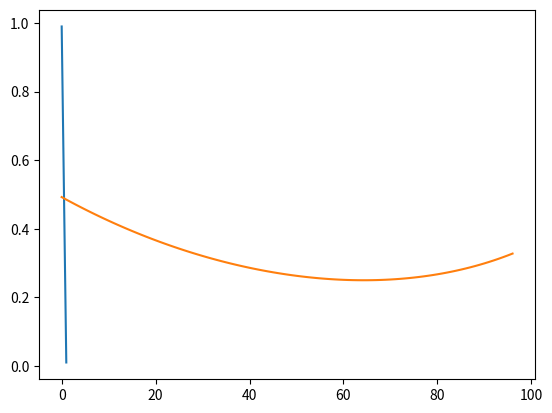

This chart was generated by the following Python code:
# -*- coding: UTF-8 -*-

# ------------------------(max to 80 columns)-----------------------------------
# [redacted]
# created:  2019.8.10

# Description:
#   练习 matplotlib.pyplot 初步知识
# ------------------------(max to 80 columns)-----------------------------------


import matplotlib.pyplot as plt  # 约定俗成的写法plt
import numpy as np
# Try 3 ----------------------------------------------------------
# try3 简单的二次函数作图
start = 0.01
stop = 1
point_num = 97
# 设置 x 值
x = np.linspace(start, stop, point_num, endpoint=False)
y = 1 - x
z = x*x/(x+2)+y*y/(y+1)

# 定义一次函数并作图
#y = x*(x+8)/(x-1)
#y = (2*x*x-3*x+2)/(4-x*x)
#z = x*x/(x+2)+y*y/(y+1)
plt.plot(x, y, z)

# 在ipython的交互环境中需要这句话才能显示出来
plt.show()
print(y.min())
